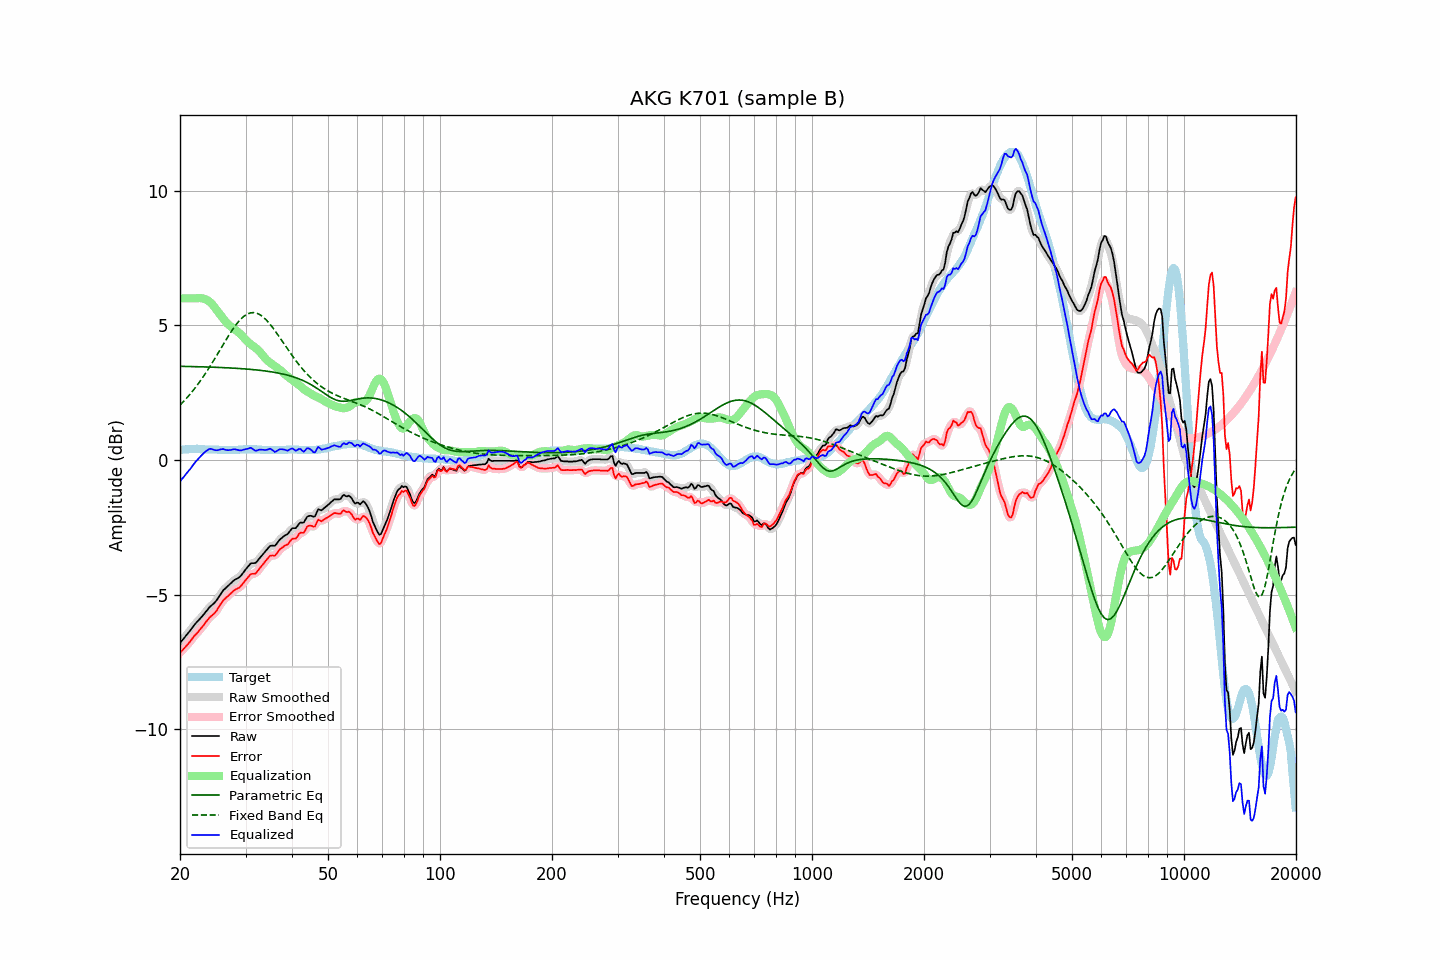

The file beside this chart, header and first rows:
frequency, raw, error, smoothed, error_smoothed, equalization, parametric_eq, fixed_band_eq, equalized_raw, equalized_smoothed, target
20.00, -6.79, -7.16, -6.79, -7.16, 6.00, 3.48, 2.04, -0.79, -0.79, 0.37
20.20, -6.72, -7.10, -6.72, -7.10, 6.00, 3.48, 2.10, -0.72, -0.72, 0.38
20.40, -6.65, -7.04, -6.65, -7.03, 6.00, 3.48, 2.16, -0.65, -0.65, 0.39
20.61, -6.59, -6.97, -6.58, -6.97, 6.00, 3.47, 2.22, -0.59, -0.58, 0.39
20.81, -6.50, -6.90, -6.51, -6.90, 6.00, 3.47, 2.29, -0.50, -0.51, 0.40
21.02, -6.43, -6.83, -6.43, -6.83, 6.00, 3.47, 2.35, -0.43, -0.43, 0.40
21.23, -6.36, -6.77, -6.36, -6.76, 6.00, 3.47, 2.42, -0.36, -0.36, 0.41
21.44, -6.28, -6.69, -6.28, -6.69, 6.00, 3.47, 2.50, -0.28, -0.28, 0.41
21.66, -6.20, -6.61, -6.20, -6.61, 6.00, 3.47, 2.57, -0.20, -0.20, 0.41
21.87, -6.12, -6.53, -6.13, -6.54, 6.00, 3.47, 2.64, -0.12, -0.13, 0.41
22.09, -6.05, -6.47, -6.06, -6.47, 6.00, 3.46, 2.72, -0.05, -0.05, 0.42
22.31, -5.99, -6.41, -5.99, -6.40, 6.01, 3.46, 2.80, 0.02, 0.02, 0.42
22.54, -5.92, -6.33, -5.93, -6.33, 6.01, 3.46, 2.88, 0.09, 0.09, 0.41
22.76, -5.86, -6.26, -5.86, -6.26, 6.01, 3.46, 2.97, 0.15, 0.15, 0.40
22.99, -5.79, -6.19, -5.79, -6.19, 6.00, 3.46, 3.05, 0.21, 0.21, 0.40
23.22, -5.72, -6.12, -5.72, -6.11, 5.99, 3.46, 3.14, 0.26, 0.26, 0.40
23.45, -5.64, -6.03, -5.65, -6.04, 5.96, 3.45, 3.23, 0.32, 0.32, 0.39
23.69, -5.58, -5.96, -5.57, -5.96, 5.93, 3.45, 3.32, 0.36, 0.36, 0.39
23.92, -5.49, -5.88, -5.50, -5.88, 5.89, 3.45, 3.41, 0.40, 0.40, 0.39
24.16, -5.43, -5.82, -5.44, -5.82, 5.84, 3.45, 3.51, 0.41, 0.41, 0.39
24.40, -5.38, -5.77, -5.38, -5.77, 5.78, 3.45, 3.60, 0.40, 0.40, 0.39
24.65, -5.33, -5.72, -5.33, -5.72, 5.71, 3.44, 3.70, 0.38, 0.38, 0.39
24.89, -5.27, -5.66, -5.27, -5.65, 5.63, 3.44, 3.80, 0.36, 0.36, 0.39
25.14, -5.19, -5.58, -5.19, -5.57, 5.55, 3.44, 3.90, 0.36, 0.36, 0.39
25.39, -5.10, -5.48, -5.10, -5.48, 5.47, 3.44, 4.00, 0.37, 0.37, 0.38
25.65, -5.00, -5.38, -5.00, -5.38, 5.39, 3.43, 4.10, 0.39, 0.39, 0.38
25.91, -4.92, -5.29, -4.92, -5.29, 5.31, 3.43, 4.20, 0.40, 0.40, 0.38
26.16, -4.83, -5.21, -4.84, -5.22, 5.24, 3.43, 4.30, 0.40, 0.40, 0.38
26.43, -4.78, -5.16, -4.78, -5.16, 5.16, 3.43, 4.40, 0.38, 0.38, 0.38
26.69, -4.72, -5.10, -4.72, -5.10, 5.10, 3.42, 4.50, 0.37, 0.37, 0.38
26.96, -4.67, -5.05, -4.67, -5.05, 5.04, 3.42, 4.59, 0.36, 0.36, 0.38
27.23, -4.61, -4.99, -4.62, -4.99, 4.98, 3.42, 4.69, 0.37, 0.37, 0.38
27.50, -4.56, -4.94, -4.56, -4.94, 4.94, 3.41, 4.78, 0.37, 0.38, 0.38
27.77, -4.50, -4.88, -4.51, -4.88, 4.90, 3.41, 4.87, 0.39, 0.39, 0.38
28.05, -4.45, -4.83, -4.46, -4.84, 4.85, 3.41, 4.95, 0.40, 0.39, 0.38
28.33, -4.42, -4.80, -4.42, -4.80, 4.81, 3.40, 5.03, 0.38, 0.38, 0.38
28.62, -4.39, -4.77, -4.39, -4.77, 4.76, 3.40, 5.11, 0.37, 0.37, 0.38
28.90, -4.35, -4.74, -4.35, -4.73, 4.71, 3.40, 5.18, 0.35, 0.36, 0.39
29.19, -4.29, -4.68, -4.29, -4.68, 4.65, 3.39, 5.24, 0.36, 0.36, 0.39
29.48, -4.21, -4.60, -4.22, -4.61, 4.59, 3.39, 5.30, 0.37, 0.37, 0.39
29.78, -4.13, -4.53, -4.14, -4.53, 4.52, 3.38, 5.35, 0.39, 0.38, 0.40
30.08, -4.06, -4.45, -4.06, -4.45, 4.46, 3.38, 5.39, 0.40, 0.40, 0.40
30.38, -3.98, -4.38, -3.98, -4.38, 4.40, 3.37, 5.42, 0.41, 0.42, 0.40
30.68, -3.91, -4.31, -3.91, -4.31, 4.34, 3.37, 5.45, 0.43, 0.44, 0.40
30.99, -3.84, -4.24, -3.86, -4.26, 4.30, 3.36, 5.47, 0.45, 0.43, 0.40
31.30, -3.83, -4.23, -3.84, -4.24, 4.25, 3.36, 5.47, 0.42, 0.41, 0.40
31.61, -3.83, -4.23, -3.83, -4.22, 4.21, 3.35, 5.47, 0.37, 0.38, 0.40
31.93, -3.82, -4.22, -3.81, -4.20, 4.16, 3.35, 5.46, 0.34, 0.35, 0.40
32.24, -3.76, -4.15, -3.76, -4.15, 4.12, 3.34, 5.45, 0.35, 0.35, 0.39
32.57, -3.68, -4.07, -3.69, -4.08, 4.06, 3.33, 5.42, 0.38, 0.37, 0.39
32.89, -3.61, -4.00, -3.61, -4.00, 4.00, 3.33, 5.39, 0.38, 0.38, 0.39
33.22, -3.54, -3.92, -3.54, -3.92, 3.92, 3.32, 5.34, 0.38, 0.38, 0.38
33.55, -3.47, -3.85, -3.47, -3.85, 3.85, 3.31, 5.30, 0.37, 0.37, 0.38
33.89, -3.40, -3.77, -3.40, -3.77, 3.77, 3.30, 5.24, 0.37, 0.37, 0.37
34.23, -3.33, -3.70, -3.33, -3.69, 3.71, 3.30, 5.18, 0.38, 0.38, 0.37
34.57, -3.26, -3.63, -3.26, -3.63, 3.66, 3.29, 5.11, 0.40, 0.40, 0.37
34.92, -3.19, -3.56, -3.21, -3.58, 3.61, 3.28, 5.04, 0.42, 0.40, 0.37
35.27, -3.18, -3.55, -3.19, -3.56, 3.57, 3.27, 4.97, 0.39, 0.38, 0.37
35.62, -3.18, -3.55, -3.19, -3.55, 3.53, 3.26, 4.89, 0.35, 0.34, 0.37
35.97, -3.19, -3.56, -3.17, -3.54, 3.49, 3.25, 4.81, 0.29, 0.32, 0.37
... 635 more rows
